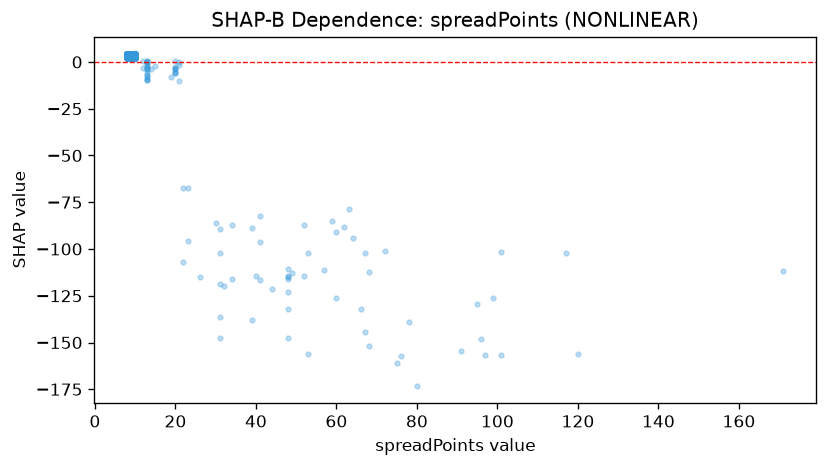

The file beside this chart, header and first rows:
feature_value, shap_value
171.0, -112
41.0, -116.4
41.0, -96.36
10.0, 2.804
10.0, 3.128
10.0, 2.657
60.0, -91.18
10.0, 2.714
10.0, 3.064
10.0, 2.824
10.0, 3.346
10.0, 2.864
14.0, -3.618
10.0, 3.034
10.0, 2.186
10.0, 2.696
10.0, 3.224
10.0, 3.289
10.0, 3.232
10.0, 3.188
10.0, 3.142
10.0, 2.818
64.0, -94.15
10.0, 2.315
10.0, 2.565
30.0, -85.87
10.0, 2.904
10.0, 2.366
10.0, 2.648
10.0, 3.2
10.0, 2.69
10.0, 2.965
10.0, 3.681
10.0, 3.109
10.0, 2.249
10.0, 2.588
10.0, 2.454
15.0, -2.272
10.0, 2.378
10.0, 2.573
10.0, 3.471
10.0, 3.345
10.0, 3.611
10.0, 3.78
10.0, 3.504
10.0, 3.451
10.0, 3.063
10.0, 3.84
10.0, 3.156
10.0, 3.441
10.0, 3.803
10.0, 3.785
10.0, 3.472
10.0, 3.327
10.0, 4.095
13.0, -7.059
10.0, 3.915
10.0, 3.839
10.0, 3.361
10.0, 4.013
... 1,457 more rows
